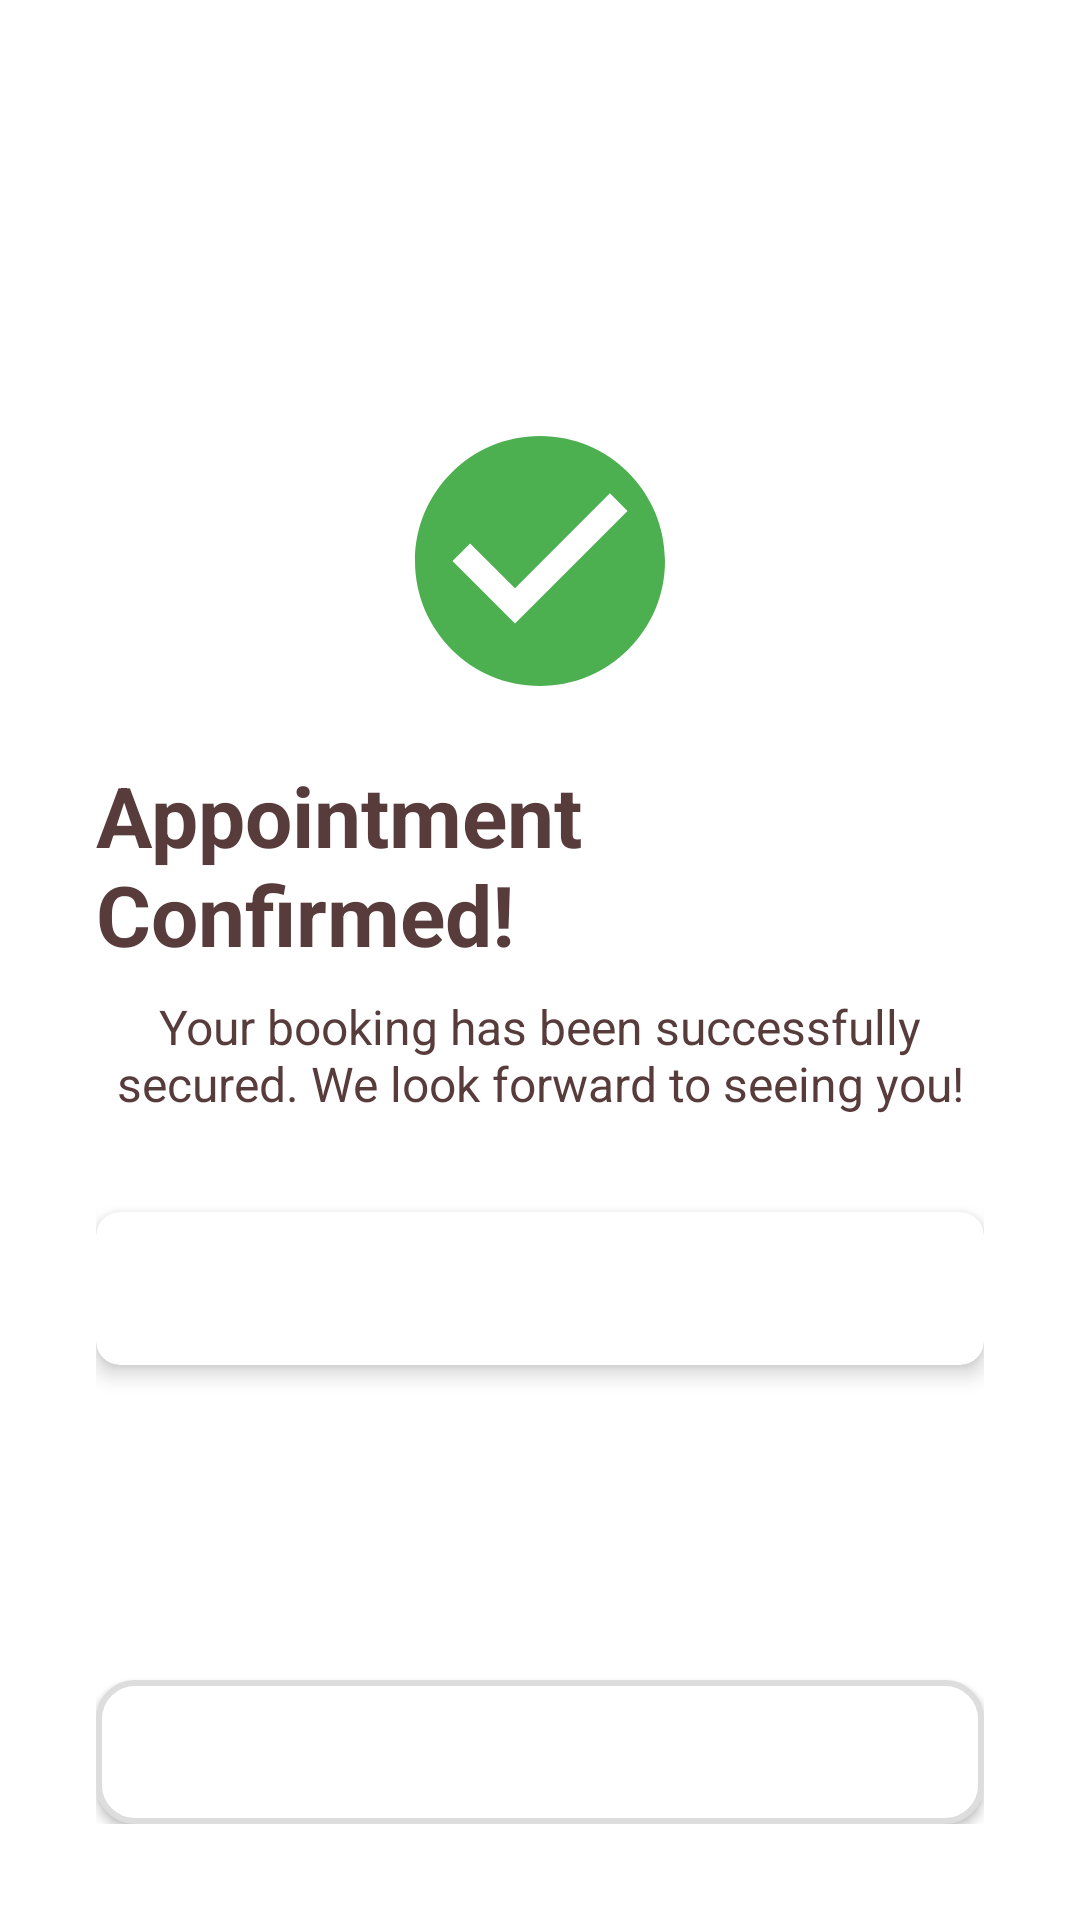

Here is an Android app screen rendered from its layout file. Give the layout XML and the strings, colors and styles it references.
<!-- AndroidManifest.xml: application theme Theme.BookingApp -->
<!-- res/layout/activity_booking_confirmation.xml -->
<?xml version="1.0" encoding="utf-8"?>
<androidx.constraintlayout.widget.ConstraintLayout
    xmlns:android="http://schemas.android.com/apk/res/android"
    xmlns:app="http://schemas.android.com/apk/res-auto"
    xmlns:tools="http://schemas.android.com/tools"
    android:layout_width="match_parent"
    android:layout_height="match_parent"
    android:background="@android:color/white"
    android:padding="32dp"
    tools:context=".BookingConfirmationActivity">

    <ImageView
        android:id="@+id/iv_success_icon"
        android:layout_width="100dp"
        android:layout_height="100dp"
        android:src="@drawable/ic_check_circle"
        android:contentDescription="@string/content_description_success"
        app:layout_constraintTop_toTopOf="parent"
        app:layout_constraintStart_toStartOf="parent"
        app:layout_constraintEnd_toEndOf="parent"
        app:layout_constraintBottom_toTopOf="@id/tv_confirmation_title"
        app:layout_constraintVertical_chainStyle="packed"
        app:tint="@color/green_success" />
    <TextView
    android:id="@+id/tv_confirmation_title"
    android:layout_width="wrap_content"
    android:layout_height="wrap_content"
    android:text="@string/confirmation_title"
    android:textColor="@color/text_dark_brown"
    android:textSize="28sp"
    android:textStyle="bold"
    android:layout_marginTop="16dp"
    app:layout_constraintTop_toBottomOf="@id/iv_success_icon"
    app:layout_constraintStart_toStartOf="parent"
    app:layout_constraintEnd_toEndOf="parent"
    app:layout_constraintBottom_toTopOf="@id/tv_confirmation_message" />

    <TextView
        android:id="@+id/tv_confirmation_message"
        android:layout_width="0dp"
        android:layout_height="wrap_content"
        android:text="@string/confirmation_message"
        android:textAlignment="center"
        android:textColor="@color/text_dark_brown"
        android:textSize="16sp"
        android:layout_marginTop="8dp"
        app:layout_constraintTop_toBottomOf="@id/tv_confirmation_title"
        app:layout_constraintStart_toStartOf="parent"
        app:layout_constraintEnd_toEndOf="parent"
        app:layout_constraintBottom_toTopOf="@id/card_summary"/>

    <androidx.cardview.widget.CardView
        android:id="@+id/card_summary"
        android:layout_width="0dp"
        android:layout_height="wrap_content"
        app:cardCornerRadius="8dp"
        app:cardElevation="4dp"
        android:layout_marginTop="32dp"
        app:layout_constraintTop_toBottomOf="@id/tv_confirmation_message"
        app:layout_constraintStart_toStartOf="parent"
        app:layout_constraintEnd_toEndOf="parent"
        app:layout_constraintBottom_toTopOf="@id/btn_back_to_home">

        <TextView
            android:id="@+id/tv_confirmation_summary"
            android:layout_width="match_parent"
            android:layout_height="wrap_content"
            android:padding="16dp"
            android:lineSpacingExtra="4dp"
            android:textColor="@color/text_dark_brown"
            android:textSize="14sp"
            tools:text="Service: Cornrows\nDate &amp; Time: Jan 10, 10 AM\nClient: Jane Doe\nNotes: None"/>

    </androidx.cardview.widget.CardView>

    <Button
        android:id="@+id/btn_back_to_home"
        android:layout_width="0dp"
        android:layout_height="wrap_content"
        android:text="@string/button_back_to_home"
        android:textColor="@android:color/white"
        android:background="@drawable/button_gradient"
        android:layout_marginTop="32dp"
        app:layout_constraintBottom_toBottomOf="parent"
        app:layout_constraintStart_toStartOf="parent"
        app:layout_constraintEnd_toEndOf="parent" />

</androidx.constraintlayout.widget.ConstraintLayout>
<!-- resources referenced by this layout -->
<resources>
  <color name="green_success">#4CAF50</color>
  <color name="text_dark_brown">#583C3C</color>
  <!-- drawable button_gradient (drawable) -->
  <?xml version="1.0" encoding="utf-8"?>
  <shape xmlns:android="http://schemas.android.com/apk/res/android"
      android:shape="rectangle">
  
      <solid android:color="@android:color/white"/>
      <stroke android:width="2dp" android:color="#DDDDDD"/>
      <corners android:radius="12dp"/>
      <padding
          android:left="12dp"
          android:top="12dp"
          android:right="12dp"
          android:bottom="12dp"/>
  </shape>
  <!-- drawable ic_check_circle (drawable) -->
  <vector xmlns:android="http://schemas.android.com/apk/res/android" android:height="24dp" android:tint="#000000" android:viewportHeight="24" android:viewportWidth="24" android:width="24dp">
        
      <path android:fillColor="@color/green_success" android:pathData="M12,2C6.48,2 2,6.48 2,12s4.48,10 10,10 10,-4.48 10,-10S17.52,2 12,2zM10,17l-5,-5 1.41,-1.41L10,14.17l7.59,-7.59L19,8l-9,9z"/>
      
  </vector>
  <string name="button_back_to_home">View More Services</string>
  <string name="confirmation_message">Your booking has been successfully secured. We look forward to seeing you!</string>
  <string name="confirmation_title">Appointment Confirmed!</string>
  <string name="content_description_success">Success Checkmark</string>
  <style name="Theme.BookingApp" parent="Theme.Material3.DayNight.NoActionBar">
          
      </style>
</resources>
